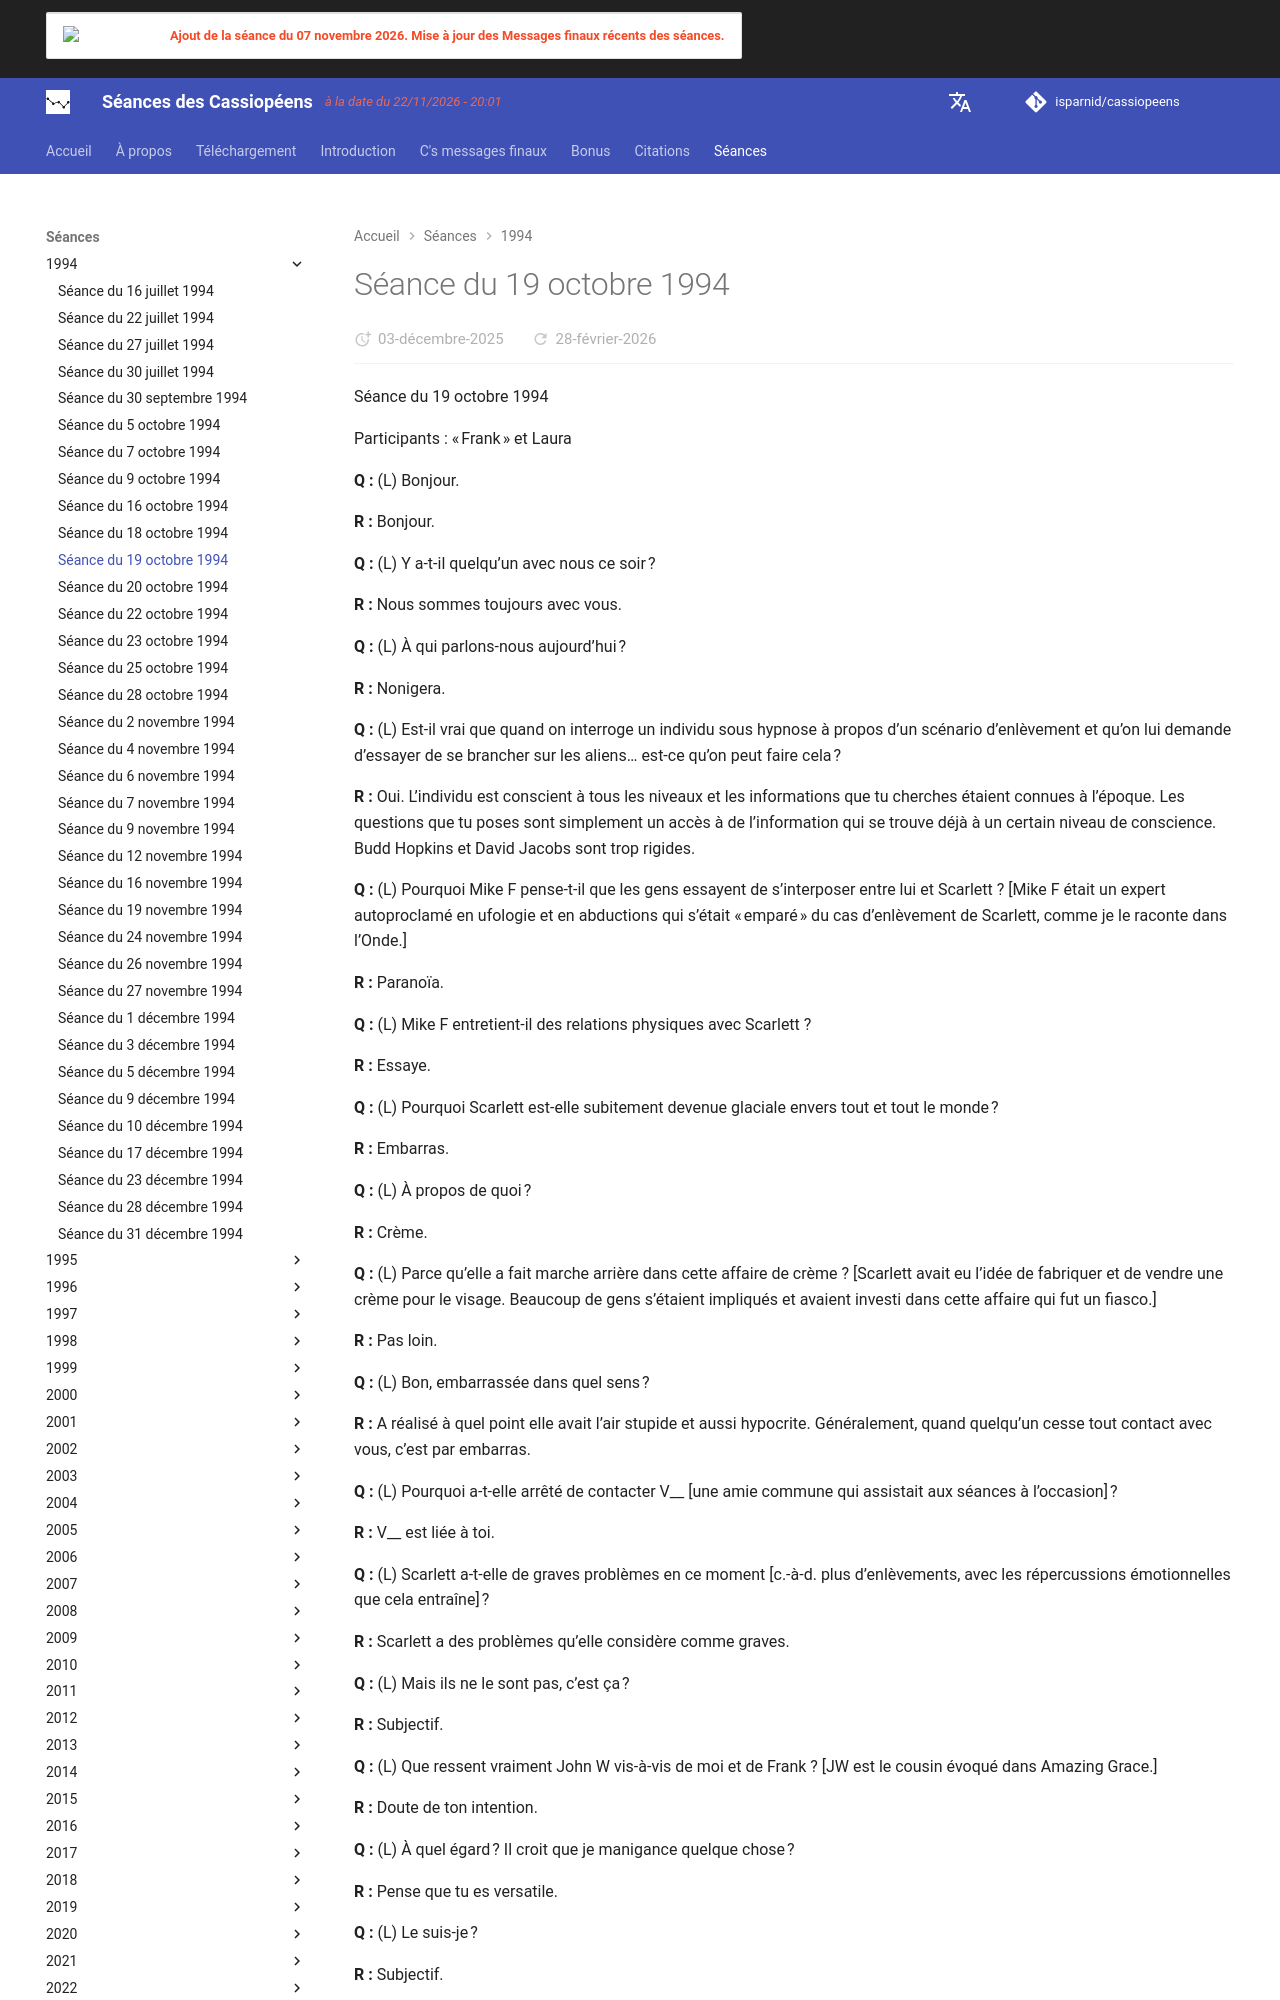

repository: isparnid/cassiopeens · page: séances/1994/1994-10-19/index.html · generator: mkdocs

---
title: "Séance du 19 octobre 1994"
date:
  created: 2026-01-24
  updated: 2026-01-24
---

# Séance du 19 octobre 1994

Séance du 19 octobre 1994

Participants : « Frank » et Laura

**Q :** (L) Bonjour.

**R :** Bonjour.

**Q :** (L) Y a-t-il quelqu’un avec nous ce soir ?

**R :** Nous sommes toujours avec vous.

**Q :** (L) À qui parlons-nous aujourd’hui ?

**R :** Nonigera.

**Q :** (L) Est-il vrai que quand on interroge un individu sous hypnose à propos d’un scénario d’enlèvement et qu’on lui demande d’essayer de se brancher sur les aliens… est-ce qu’on peut faire cela ?

**R :** Oui. L’individu est conscient à tous les niveaux et les informations que tu cherches étaient connues à l’époque. Les questions que tu poses sont simplement un accès à de l’information qui se trouve déjà à un certain niveau de conscience. Budd Hopkins et David Jacobs sont trop rigides.

**Q :** (L) Pourquoi Mike F pense-t-il que les gens essayent de s’interposer entre lui et Scarlett ? [Mike F était un expert autoproclamé en ufologie et en abductions qui s’était « emparé » du cas d’enlèvement de Scarlett, comme je le raconte dans l’Onde.]

**R :** Paranoïa.

**Q :** (L) Mike F entretient-il des relations physiques avec Scarlett ?

**R :** Essaye.

**Q :** (L) Pourquoi Scarlett est-elle subitement devenue glaciale envers tout et tout le monde ?

**R :** Embarras.

**Q :** (L) À propos de quoi ?

**R :** Crème.

**Q :** (L) Parce qu’elle a fait marche arrière dans cette affaire de crème ? [Scarlett avait eu l’idée de fabriquer et de vendre une crème pour le visage. Beaucoup de gens s’étaient impliqués et avaient investi dans cette affaire qui fut un fiasco.]

**R :** Pas loin.

**Q :** (L) Bon, embarrassée dans quel sens ?

**R :** A réalisé à quel point elle avait l’air stupide et aussi hypocrite. Généralement, quand quelqu’un cesse tout contact avec vous, c’est par embarras.

**Q :** (L) Pourquoi a-t-elle arrêté de contacter V__ [une amie commune qui assistait aux séances à l’occasion] ?

**R :** V__ est liée à toi.

**Q :** (L) Scarlett a-t-elle de graves problèmes en ce moment [c.-à-d. plus d’enlèvements, avec les répercussions émotionnelles que cela entraîne] ?

**R :** Scarlett a des problèmes qu’elle considère comme graves.

**Q :** (L) Mais ils ne le sont pas, c’est ça ?

**R :** Subjectif.

**Q :** (L) Que ressent vraiment John W vis-à-vis de moi et de Frank ? [JW est le cousin évoqué dans Amazing Grace.]

**R :** Doute de ton intention.
